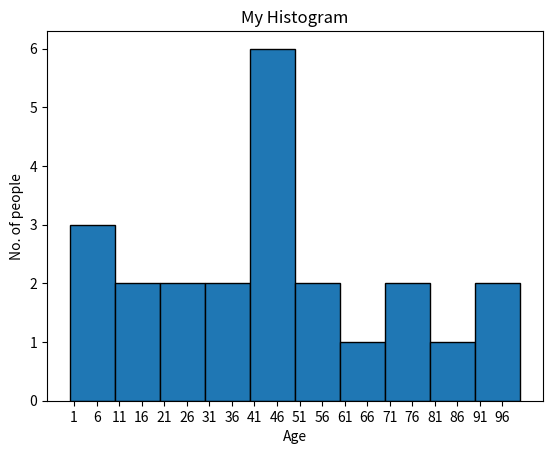

This chart was generated by the following Python code:
import matplotlib.pyplot as plt 
import numpy as np
ages = [2, 5, 70, 30, 45, 50, 45, 43, 40, 44, 60, 7, 13, 57, 18, 90, 77, 32, 21, 20, 40,81,92]
range = (0, 100)
bins = 10
plt.hist(ages, bins, range, edgecolor = "Black", )
plt.xlabel("Age")
plt.ylabel("No. of people")
plt.title("My Histogram")
plt.xticks(np.arange(1, 100, 5))
plt.show() 